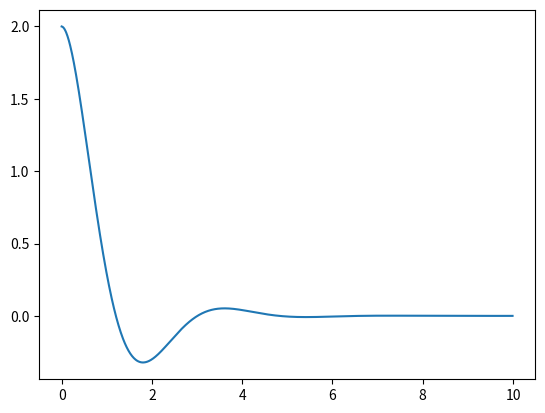

Recreate this plot in Python.
import numpy as np 
import matplotlib.pyplot as plt
class SpringMass(object):
	"""docstring for SpringMass"""
	def __init__(self, sys_para, states,noise=None):
		super(SpringMass, self).__init__()
		self.m = sys_para[0]
		self.k = sys_para[1]
		self.r = sys_para[2]
		self.noise = None
		self.x0 = states[0]
		self.xdot0 = states[1]
		self.kp = 3
		self.kd = 4
	def dyn_equation(self, states, u):
		#xddot + r/m * xdot + k/m * x= u/m
		# f is the input
		x = states[0]
		xdot = states[1]
		xddot = (u - self.r * xdot -k * x) / self.m
		return xddot

	def pos_vel(self, inti_states, xddot, ts):
		x0 = inti_states[0]
		xdot0 = inti_states[1]
		xdot = xdot0 + xddot * ts
		x = x0 + xdot * ts
		return x, xdot

	def process(self, ts, duration, des):

		time_arr = np.arange(0,duration,ts)
		step_len = len(time_arr)
		x_arr = np.zeros((step_len,1))
		xdot_arr = np.zeros((step_len,1))
		x0 = self.x0;
		xdot0 = self.xdot0
		inti_states = [x0, xdot0]
		err = des - inti_states[0]
		for time in np.arange(0,step_len,1):
			x_arr[time] = inti_states[0]
			xdot_arr[time] = inti_states[1]

			u = self.control_PID(0, 0)
			xddot = self.dyn_equation(inti_states,u)
			pos, vel = self.pos_vel(inti_states, xddot, ts)
		
			inti_states = [pos, vel]
		return time_arr, x_arr, xdot_arr
	def control_PID(self, err, err_dot):

		u = self.kp * err + self.kd * err_dot
		return u


		


if __name__ == '__main__':
	ts = 0.01
	duration = 10
	states = [2,0]
	mass = 2
	r = 4
	k = 8
	sys_para = [mass, k, r]
	des = 3
	spm = SpringMass(sys_para, states)
	t,x,y = spm.process(ts, duration, 3)
	plt.plot(t,x)
	#plt.ion()
	plt.show()


